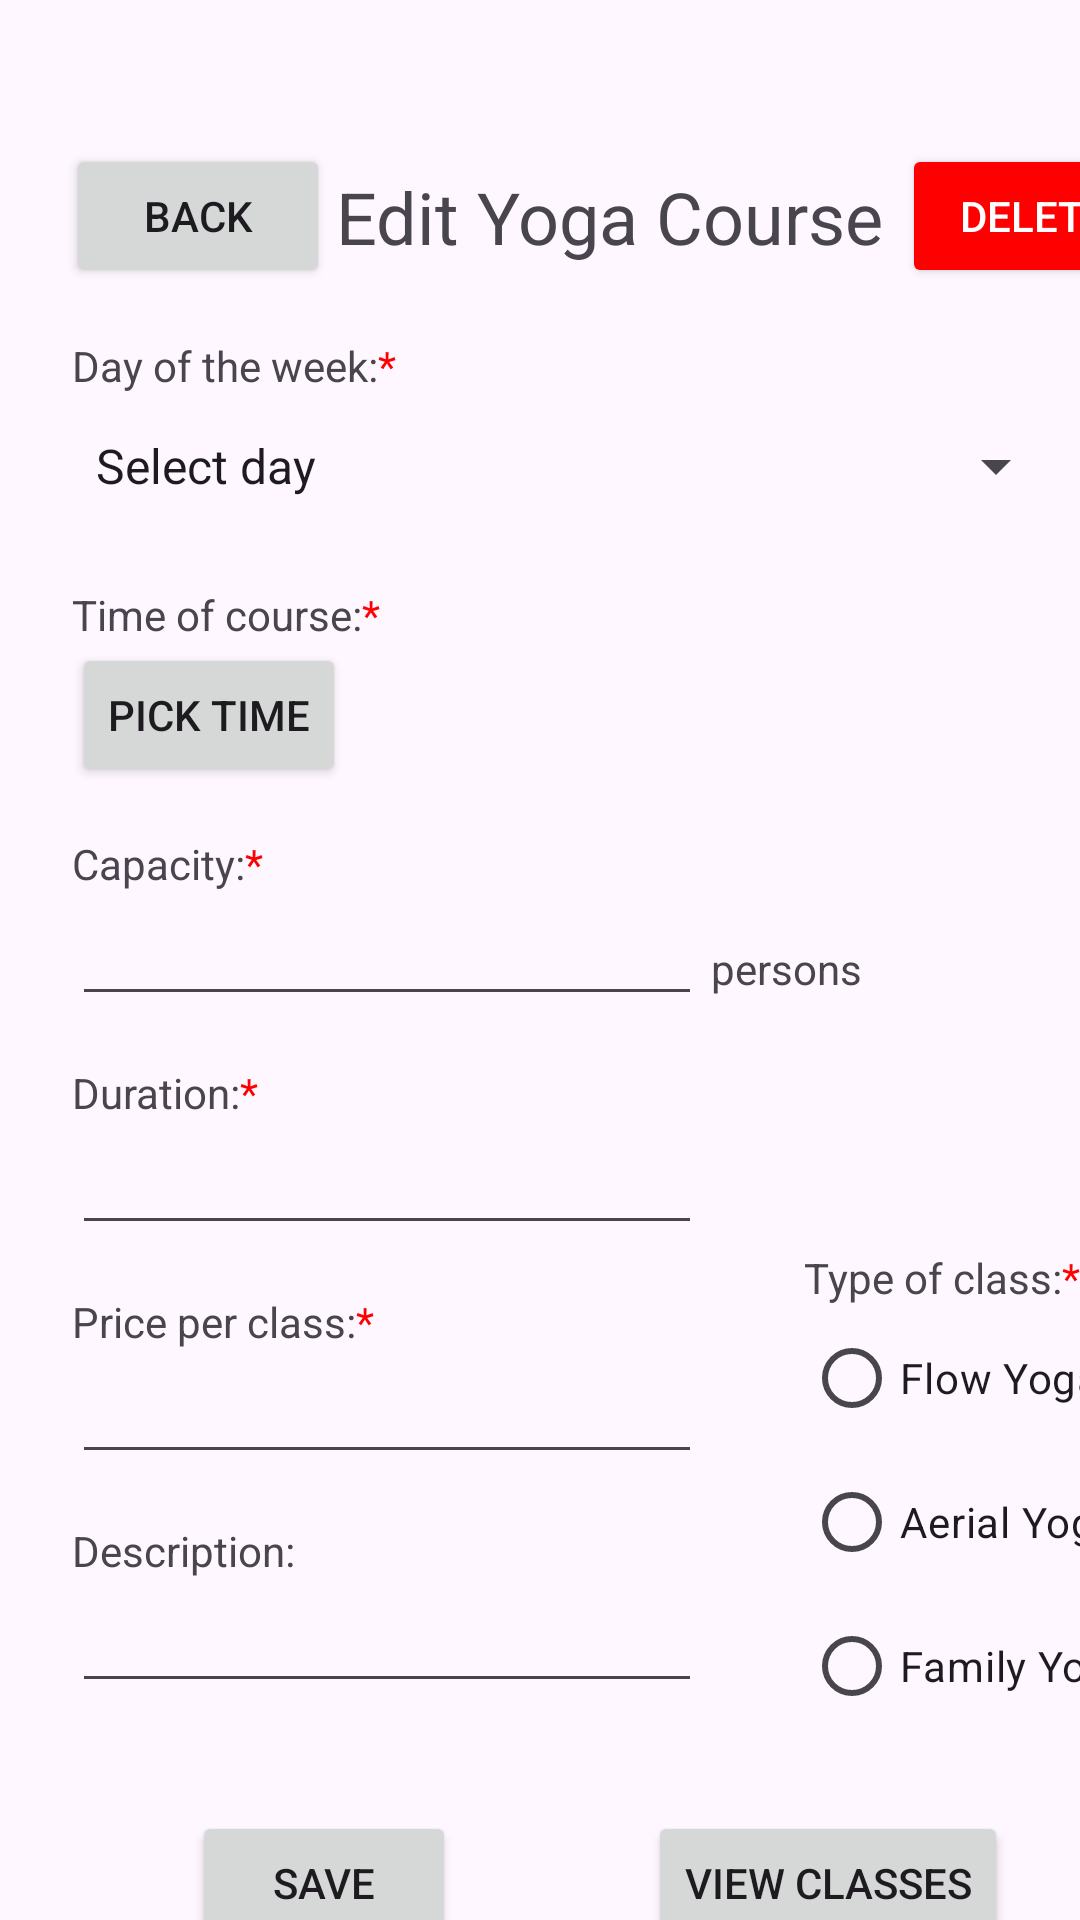

Produce the Android XML layout that renders to this screen, including the resource entries it uses.
<!-- AndroidManifest.xml: application theme Theme.Coursework1786 -->
<!-- res/layout/activity_edit_yoga_course.xml -->
<?xml version="1.0" encoding="utf-8"?>
<androidx.constraintlayout.widget.ConstraintLayout xmlns:android="http://schemas.android.com/apk/res/android"
    xmlns:app="http://schemas.android.com/apk/res-auto"
    xmlns:tools="http://schemas.android.com/tools"
    android:id="@+id/editCourse"
    android:layout_width="match_parent"
    android:layout_height="match_parent"
    tools:context=".activities.EditYogaCourseActivity"
    tools:layout_editor_absoluteX="0dp"
    tools:layout_editor_absoluteY="7dp">

    <TextView
        android:id="@+id/titleEditCourse"
        android:layout_width="wrap_content"
        android:layout_height="wrap_content"
        android:layout_marginStart="112dp"
        android:layout_marginTop="56dp"
        android:text="Edit Yoga Course"
        android:textSize="24sp"
        app:layout_constraintStart_toStartOf="parent"
        app:layout_constraintTop_toTopOf="parent" />

    <TextView
        android:id="@+id/labelDayOfTheWeek"
        android:layout_width="wrap_content"
        android:layout_height="wrap_content"
        android:layout_marginStart="24dp"
        android:layout_marginTop="24dp"
        android:text="@string/label_day_of_the_week"
        android:textSize="14sp"
        app:layout_constraintStart_toStartOf="parent"
        app:layout_constraintTop_toBottomOf="@+id/titleEditCourse" />

    <Spinner
        android:id="@+id/spinnerDayOfTheWeek"
        android:layout_width="332dp"
        android:layout_height="48dp"
        android:layout_marginStart="24dp"
        android:entries="@array/daysOfTheWeek"
        app:layout_constraintStart_toStartOf="parent"
        app:layout_constraintTop_toBottomOf="@+id/labelDayOfTheWeek" />

    <TextView
        android:id="@+id/labelDate"
        android:layout_width="wrap_content"
        android:layout_height="wrap_content"
        android:layout_marginStart="24dp"
        android:layout_marginTop="16dp"
        android:text="@string/label_time_of_course"
        app:layout_constraintStart_toStartOf="parent"
        app:layout_constraintTop_toBottomOf="@+id/spinnerDayOfTheWeek" />

    <TextView
        android:id="@+id/labelCapacity"
        android:layout_width="wrap_content"
        android:layout_height="wrap_content"
        android:layout_marginStart="24dp"
        android:layout_marginTop="16dp"
        android:text="@string/label_capacity"
        app:layout_constraintStart_toStartOf="parent"
        app:layout_constraintTop_toBottomOf="@+id/btnPickDate" />

    <Button
        android:id="@+id/backToCourse"
        android:layout_width="wrap_content"
        android:layout_height="wrap_content"
        android:layout_marginStart="20dp"
        android:layout_marginTop="48dp"
        android:text="Back"
        app:layout_constraintEnd_toStartOf="@+id/titleEditCourse"
        app:layout_constraintStart_toStartOf="parent"
        app:layout_constraintTop_toTopOf="parent" />

    <TextView
        android:id="@+id/labelTeacher"
        android:layout_width="wrap_content"
        android:layout_height="wrap_content"
        android:layout_marginStart="24dp"
        android:layout_marginTop="16dp"
        android:text="@string/label_duration"
        app:layout_constraintStart_toStartOf="parent"
        app:layout_constraintTop_toBottomOf="@+id/textCapacity" />

    <EditText
        android:id="@+id/textTeacher"
        android:layout_width="wrap_content"
        android:layout_height="wrap_content"
        android:layout_marginStart="24dp"
        android:ems="10"
        android:inputType="text"
        app:layout_constraintStart_toStartOf="parent"
        app:layout_constraintTop_toBottomOf="@+id/labelTeacher" />

    <TextView
        android:id="@+id/labelPricePerClass"
        android:layout_width="wrap_content"
        android:layout_height="wrap_content"
        android:layout_marginStart="24dp"
        android:layout_marginTop="16dp"
        android:text="@string/label_price_per_class"
        app:layout_constraintStart_toStartOf="parent"
        app:layout_constraintTop_toBottomOf="@+id/textTeacher" />

    <EditText
        android:id="@+id/textPricePerClass"
        android:layout_width="wrap_content"
        android:layout_height="wrap_content"
        android:layout_marginStart="24dp"
        android:ems="10"
        android:inputType="text"
        app:layout_constraintStart_toStartOf="parent"
        app:layout_constraintTop_toBottomOf="@+id/labelPricePerClass" />

    <TextView
        android:id="@+id/labelTypeOfClass"
        android:layout_width="wrap_content"
        android:layout_height="wrap_content"
        android:layout_marginStart="268dp"
        android:layout_marginTop="328dp"
        android:text="@string/label_type_of_class"
        app:layout_constraintStart_toStartOf="parent"
        app:layout_constraintTop_toBottomOf="@+id/titleEditCourse" />

    <RadioGroup
        android:id="@+id/radioTypeOfClass"
        android:layout_width="wrap_content"
        android:layout_height="wrap_content"
        android:layout_marginStart="268dp"
        app:layout_constraintStart_toStartOf="parent"
        app:layout_constraintTop_toBottomOf="@+id/labelTypeOfClass">

        <RadioButton
            android:id="@+id/radioFlowYoga"
            android:layout_width="match_parent"
            android:layout_height="wrap_content"
            android:text="Flow Yoga" />

        <RadioButton
            android:id="@+id/radioAerialYoga"
            android:layout_width="match_parent"
            android:layout_height="wrap_content"
            android:text="Aerial Yoga" />

        <RadioButton
            android:id="@+id/radioFamilyYoga"
            android:layout_width="match_parent"
            android:layout_height="wrap_content"
            android:text="Family Yoga" />
    </RadioGroup>

    <TextView
        android:id="@+id/labelComments"
        android:layout_width="wrap_content"
        android:layout_height="wrap_content"
        android:layout_marginStart="24dp"
        android:layout_marginTop="16dp"
        android:text="@string/label_description"
        app:layout_constraintStart_toStartOf="parent"
        app:layout_constraintTop_toBottomOf="@+id/textPricePerClass" />

    <EditText
        android:id="@+id/textComments"
        android:layout_width="wrap_content"
        android:layout_height="wrap_content"
        android:layout_marginStart="24dp"
        android:ems="10"
        android:gravity="start|top"
        android:inputType="textMultiLine"
        app:layout_constraintStart_toStartOf="parent"
        app:layout_constraintTop_toBottomOf="@+id/labelComments" />

    <Button
        android:id="@+id/submitEditCourse"
        android:layout_width="wrap_content"
        android:layout_height="wrap_content"
        android:layout_marginStart="64dp"
        android:layout_marginTop="36dp"
        android:text="Save"
        app:layout_constraintStart_toStartOf="parent"
        app:layout_constraintTop_toBottomOf="@+id/textComments" />

    <EditText
        android:id="@+id/textCapacity"
        android:layout_width="wrap_content"
        android:layout_height="wrap_content"
        android:layout_marginStart="24dp"
        android:ems="10"
        android:inputType="number"
        app:layout_constraintStart_toStartOf="parent"
        app:layout_constraintTop_toBottomOf="@+id/labelCapacity" />

    <TextView
        android:id="@+id/labelPersons"
        android:layout_width="wrap_content"
        android:layout_height="wrap_content"
        android:layout_marginStart="3dp"
        android:layout_marginTop="16dp"
        android:text="persons"
        app:layout_constraintStart_toEndOf="@+id/textCapacity"
        app:layout_constraintTop_toBottomOf="@+id/labelCapacity" />

    <Button
        android:id="@+id/btnPickDate"
        android:layout_width="wrap_content"
        android:layout_height="wrap_content"
        android:layout_marginStart="24dp"
        android:text="Pick time"
        app:layout_constraintStart_toStartOf="parent"
        app:layout_constraintTop_toBottomOf="@+id/labelDate" />

    <TextView
        android:id="@+id/labelDisplayDate"
        android:layout_width="wrap_content"
        android:layout_height="wrap_content"
        android:layout_marginStart="8dp"
        android:layout_marginTop="20dp"
        app:layout_constraintStart_toEndOf="@+id/btnPickDate"
        app:layout_constraintTop_toBottomOf="@+id/labelDate" />

    <Button
        android:id="@+id/btnDeleteCourse"
        android:layout_width="wrap_content"
        android:layout_height="wrap_content"
        android:layout_marginStart="6dp"
        android:layout_marginTop="48dp"
        android:text="Delete"
        android:backgroundTint="#FF0000"
        android:textColor="#FFFFFF"
        app:layout_constraintStart_toEndOf="@+id/titleEditCourse"
        app:layout_constraintTop_toTopOf="parent" />

    <Button
        android:id="@+id/btnViewClasses"
        android:layout_width="wrap_content"
        android:layout_height="wrap_content"
        android:layout_marginStart="64dp"
        android:layout_marginTop="36dp"
        android:text="View Classes"
        app:layout_constraintStart_toEndOf="@+id/submitEditCourse"
        app:layout_constraintTop_toBottomOf="@+id/textComments" />

</androidx.constraintlayout.widget.ConstraintLayout>
<!-- resources referenced by this layout -->
<resources>
  <string-array name="daysOfTheWeek">
          <item>Select day</item>
          <item>Monday</item>
          <item>Tuesday</item>
          <item>Wednesday</item>
          <item>Thursday</item>
          <item>Friday</item>
          <item>Saturday</item>
          <item>Sunday</item>
      </string-array>
  <string name="label_capacity">Capacity:<font color="#FF0000">*</font></string>
  <string name="label_day_of_the_week">Day of the week:<font color="#FF0000">*</font></string>
  <string name="label_description">Description:</string>
  <string name="label_duration">Duration:<font color="#FF0000">*</font></string>
  <string name="label_price_per_class">Price per class:<font color="#FF0000">*</font></string>
  <string name="label_time_of_course">Time of course:<font color="#FF0000">*</font></string>
  <string name="label_type_of_class">Type of class:<font color="#FF0000">*</font></string>
  <style name="Theme.Coursework1786" parent="Base.Theme.Coursework1786" />
  <style name="Base.Theme.Coursework1786" parent="Theme.Material3.DayNight.NoActionBar">
          
          
      </style>
</resources>
